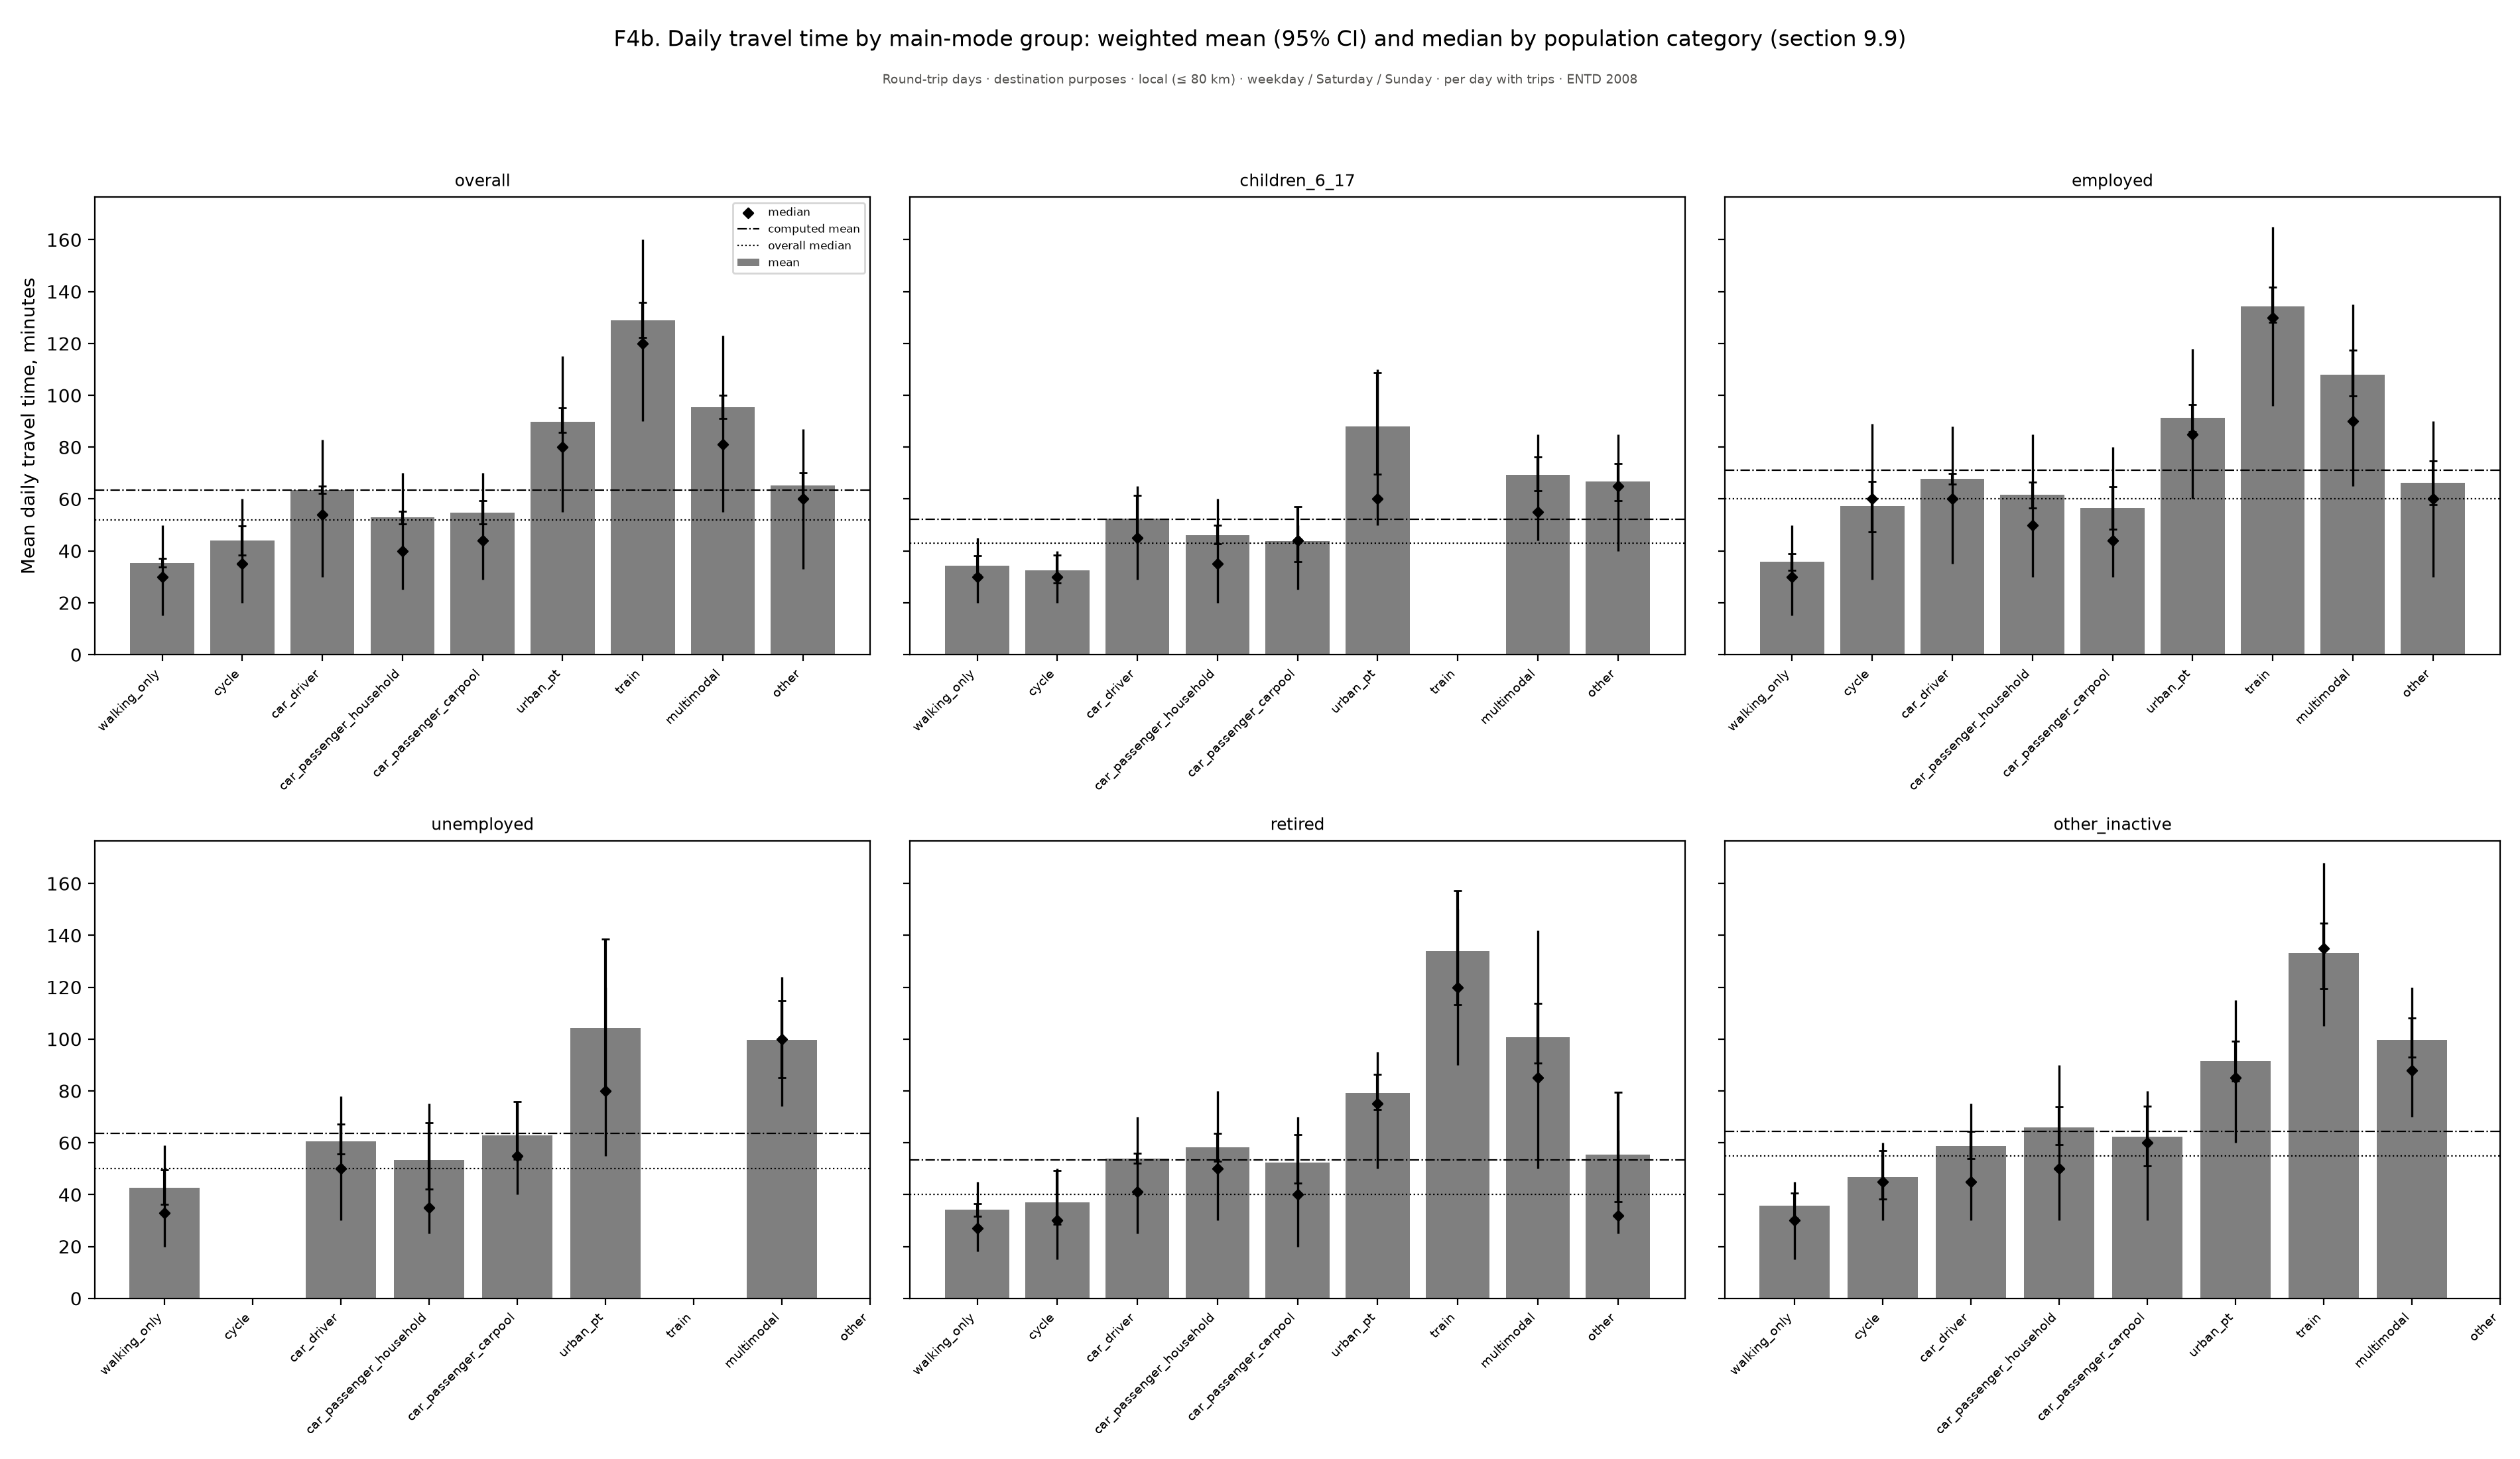

The data file committed next to this chart (first rows):
figure, panel, scope, survey, group, subgroup, quantity, unit, days, basis, n, mean, ci_low, ci_high, median, p25, p75, ratio, ratio_ci_low, ratio_ci_high
f04b_mean_time_by_mode, overall, Round-trip days · destination purposes ·…, ENTD 2008, Walking only, , Mean daily travel time, minutes, minutes, weekday / Saturday / Sunday, per day with trips, 4289, 35.38, 33.75, 37.02, 30.0, 15.0, 50.0, , , 
f04b_mean_time_by_mode, overall, Round-trip days · destination purposes ·…, ENTD 2008, Cycle, , Mean daily travel time, minutes, minutes, weekday / Saturday / Sunday, per day with trips, 550, 43.9, 38.39, 49.66, 35.0, 20.0, 60.0, , , 
f04b_mean_time_by_mode, overall, Round-trip days · destination purposes ·…, ENTD 2008, Car driver, , Mean daily travel time, minutes, minutes, weekday / Saturday / Sunday, per day with trips, 15936, 63.48, 62.08, 64.91, 54.0, 30.0, 83.0, , , 
f04b_mean_time_by_mode, overall, Round-trip days · destination purposes ·…, ENTD 2008, Car passenger (household), , Mean daily travel time, minutes, minutes, weekday / Saturday / Sunday, per day with trips, 3182, 52.99, 50.42, 55.38, 40.0, 25.0, 70.0, , , 
f04b_mean_time_by_mode, overall, Round-trip days · destination purposes ·…, ENTD 2008, Car passenger (carpool), , Mean daily travel time, minutes, minutes, weekday / Saturday / Sunday, per day with trips, 1067, 54.85, 50.29, 59.47, 44.0, 29.0, 70.0, , , 
f04b_mean_time_by_mode, overall, Round-trip days · destination purposes ·…, ENTD 2008, Urban PT, , Mean daily travel time, minutes, minutes, weekday / Saturday / Sunday, per day with trips, 1879, 89.74, 85.73, 95.23, 80.0, 55.0, 115.0, , , 
f04b_mean_time_by_mode, overall, Round-trip days · destination purposes ·…, ENTD 2008, Train, , Mean daily travel time, minutes, minutes, weekday / Saturday / Sunday, per day with trips, 577, 128.9, 122.2, 135.7, 120.0, 90.0, 160.0, , , 
f04b_mean_time_by_mode, overall, Round-trip days · destination purposes ·…, ENTD 2008, Multimodal, , Mean daily travel time, minutes, minutes, weekday / Saturday / Sunday, per day with trips, 2538, 95.31, 91.14, 99.92, 81.0, 55.0, 123.0, , , 
f04b_mean_time_by_mode, overall, Round-trip days · destination purposes ·…, ENTD 2008, Other, , Mean daily travel time, minutes, minutes, weekday / Saturday / Sunday, per day with trips, 620, 65.12, 60.4, 70.09, 60.0, 33.0, 87.0, , , 
f04b_mean_time_by_mode, overall, Round-trip days · destination purposes ·…, ENTD 2008, All, computed mean, Mean daily travel time, minutes, minutes, weekday / Saturday / Sunday, per day with trips, , 63.37, , , , , , , , 
f04b_mean_time_by_mode, overall, Round-trip days · destination purposes ·…, ENTD 2008, All, overall median, Mean daily travel time, minutes, minutes, weekday / Saturday / Sunday, per day with trips, , , , , 52.0, , , , , 
f04b_mean_time_by_mode, children_6_17, Round-trip days · destination purposes ·…, ENTD 2008, Walking only, , children_6_17, , weekday / Saturday / Sunday, per day with trips, 442, 34.2, 30.7, 38.02, 30.0, 20.0, 45.0, , , 
f04b_mean_time_by_mode, children_6_17, Round-trip days · destination purposes ·…, ENTD 2008, Cycle, , children_6_17, , weekday / Saturday / Sunday, per day with trips, 102, 32.62, 27.55, 38.3, 30.0, 20.0, 40.0, , , 
f04b_mean_time_by_mode, children_6_17, Round-trip days · destination purposes ·…, ENTD 2008, Car driver, , children_6_17, , weekday / Saturday / Sunday, per day with trips, 138, 52.48, 45.37, 61.39, 45.0, 29.0, 65.0, , , 
f04b_mean_time_by_mode, children_6_17, Round-trip days · destination purposes ·…, ENTD 2008, Car passenger (household), , children_6_17, , weekday / Saturday / Sunday, per day with trips, 1058, 46.08, 42.75, 49.8, 35.0, 20.0, 60.0, , , 
f04b_mean_time_by_mode, children_6_17, Round-trip days · destination purposes ·…, ENTD 2008, Car passenger (carpool), , children_6_17, , weekday / Saturday / Sunday, per day with trips, 53, 43.86, 35.71, 56.95, 44.0, 25.0, 50.0, , , 
f04b_mean_time_by_mode, children_6_17, Round-trip days · destination purposes ·…, ENTD 2008, Urban PT, , children_6_17, , weekday / Saturday / Sunday, per day with trips, 147, 87.91, 69.7, 108.7, 60.0, 50.0, 110.0, , , 
f04b_mean_time_by_mode, children_6_17, Round-trip days · destination purposes ·…, ENTD 2008, Train, , children_6_17, , weekday / Saturday / Sunday, per day with trips, 29, , , , , , , , , 
f04b_mean_time_by_mode, children_6_17, Round-trip days · destination purposes ·…, ENTD 2008, Multimodal, , children_6_17, , weekday / Saturday / Sunday, per day with trips, 384, 69.42, 63.29, 76.13, 55.0, 44.0, 85.0, , , 
f04b_mean_time_by_mode, children_6_17, Round-trip days · destination purposes ·…, ENTD 2008, Other, , children_6_17, , weekday / Saturday / Sunday, per day with trips, 215, 66.66, 59.24, 73.58, 65.0, 40.0, 85.0, , , 
f04b_mean_time_by_mode, children_6_17, Round-trip days · destination purposes ·…, ENTD 2008, All, computed mean, children_6_17, , weekday / Saturday / Sunday, per day with trips, , 52.1, , , , , , , , 
f04b_mean_time_by_mode, children_6_17, Round-trip days · destination purposes ·…, ENTD 2008, All, overall median, children_6_17, , weekday / Saturday / Sunday, per day with trips, , , , , 43.0, , , , , 
f04b_mean_time_by_mode, employed, Round-trip days · destination purposes ·…, ENTD 2008, Walking only, , employed, , weekday / Saturday / Sunday, per day with trips, 1350, 35.94, 32.47, 38.9, 30.0, 15.0, 50.0, , , 
f04b_mean_time_by_mode, employed, Round-trip days · destination purposes ·…, ENTD 2008, Cycle, , employed, , weekday / Saturday / Sunday, per day with trips, 232, 57.31, 47.27, 66.69, 60.0, 29.0, 89.0, , , 
f04b_mean_time_by_mode, employed, Round-trip days · destination purposes ·…, ENTD 2008, Car driver, , employed, , weekday / Saturday / Sunday, per day with trips, 9750, 67.76, 65.79, 69.83, 60.0, 35.0, 88.0, , , 
f04b_mean_time_by_mode, employed, Round-trip days · destination purposes ·…, ENTD 2008, Car passenger (household), , employed, , weekday / Saturday / Sunday, per day with trips, 924, 61.56, 56.63, 66.62, 50.0, 30.0, 85.0, , , 
f04b_mean_time_by_mode, employed, Round-trip days · destination purposes ·…, ENTD 2008, Car passenger (carpool), , employed, , weekday / Saturday / Sunday, per day with trips, 309, 56.63, 48.33, 64.76, 44.0, 30.0, 80.0, , , 
f04b_mean_time_by_mode, employed, Round-trip days · destination purposes ·…, ENTD 2008, Urban PT, , employed, , weekday / Saturday / Sunday, per day with trips, 882, 91.43, 85.9, 96.38, 85.0, 60.0, 118.0, , , 
f04b_mean_time_by_mode, employed, Round-trip days · destination purposes ·…, ENTD 2008, Train, , employed, , weekday / Saturday / Sunday, per day with trips, 412, 134.3, 128.3, 141.8, 130.0, 96.0, 165.0, , , 
f04b_mean_time_by_mode, employed, Round-trip days · destination purposes ·…, ENTD 2008, Multimodal, , employed, , weekday / Saturday / Sunday, per day with trips, 1362, 107.9, 99.77, 117.3, 90.0, 65.0, 135.0, , , 
f04b_mean_time_by_mode, employed, Round-trip days · destination purposes ·…, ENTD 2008, Other, , employed, , weekday / Saturday / Sunday, per day with trips, 284, 66.29, 57.78, 74.81, 60.0, 30.0, 90.0, , , 
f04b_mean_time_by_mode, employed, Round-trip days · destination purposes ·…, ENTD 2008, All, computed mean, employed, , weekday / Saturday / Sunday, per day with trips, , 71.05, , , , , , , , 
f04b_mean_time_by_mode, employed, Round-trip days · destination purposes ·…, ENTD 2008, All, overall median, employed, , weekday / Saturday / Sunday, per day with trips, , , , , 60.0, , , , , 
f04b_mean_time_by_mode, unemployed, Round-trip days · destination purposes ·…, ENTD 2008, Walking only, , unemployed, , weekday / Saturday / Sunday, per day with trips, 261, 42.55, 36.37, 49.59, 33.0, 20.0, 59.0, , , 
f04b_mean_time_by_mode, unemployed, Round-trip days · destination purposes ·…, ENTD 2008, Cycle, , unemployed, , weekday / Saturday / Sunday, per day with trips, 19, , , , , , , , , 
f04b_mean_time_by_mode, unemployed, Round-trip days · destination purposes ·…, ENTD 2008, Car driver, , unemployed, , weekday / Saturday / Sunday, per day with trips, 599, 60.67, 55.65, 67.16, 50.0, 30.0, 78.0, , , 
f04b_mean_time_by_mode, unemployed, Round-trip days · destination purposes ·…, ENTD 2008, Car passenger (household), , unemployed, , weekday / Saturday / Sunday, per day with trips, 103, 53.33, 42.24, 67.71, 35.0, 25.0, 75.0, , , 
f04b_mean_time_by_mode, unemployed, Round-trip days · destination purposes ·…, ENTD 2008, Car passenger (carpool), , unemployed, , weekday / Saturday / Sunday, per day with trips, 57, 62.8, 53.64, 75.95, 55.0, 40.0, 75.0, , , 
f04b_mean_time_by_mode, unemployed, Round-trip days · destination purposes ·…, ENTD 2008, Urban PT, , unemployed, , weekday / Saturday / Sunday, per day with trips, 116, 104.4, 79.79, 138.6, 80.0, 55.0, 120.0, , , 
f04b_mean_time_by_mode, unemployed, Round-trip days · destination purposes ·…, ENTD 2008, Train, , unemployed, , weekday / Saturday / Sunday, per day with trips, 19, , , , , , , , , 
f04b_mean_time_by_mode, unemployed, Round-trip days · destination purposes ·…, ENTD 2008, Multimodal, , unemployed, , weekday / Saturday / Sunday, per day with trips, 102, 99.63, 84.97, 114.8, 100.0, 74.0, 124.0, , , 
f04b_mean_time_by_mode, unemployed, Round-trip days · destination purposes ·…, ENTD 2008, Other, , unemployed, , weekday / Saturday / Sunday, per day with trips, 12, , , , , , , , , 
f04b_mean_time_by_mode, unemployed, Round-trip days · destination purposes ·…, ENTD 2008, All, computed mean, unemployed, , weekday / Saturday / Sunday, per day with trips, , 63.61, , , , , , , , 
f04b_mean_time_by_mode, unemployed, Round-trip days · destination purposes ·…, ENTD 2008, All, overall median, unemployed, , weekday / Saturday / Sunday, per day with trips, , , , , 50.0, , , , , 
f04b_mean_time_by_mode, retired, Round-trip days · destination purposes ·…, ENTD 2008, Walking only, , retired, , weekday / Saturday / Sunday, per day with trips, 1707, 34.11, 31.55, 36.61, 27.0, 18.0, 45.0, , , 
f04b_mean_time_by_mode, retired, Round-trip days · destination purposes ·…, ENTD 2008, Cycle, , retired, , weekday / Saturday / Sunday, per day with trips, 143, 36.89, 28.65, 49.33, 30.0, 15.0, 50.0, , , 
f04b_mean_time_by_mode, retired, Round-trip days · destination purposes ·…, ENTD 2008, Car driver, , retired, , weekday / Saturday / Sunday, per day with trips, 4385, 53.9, 52.04, 55.93, 41.0, 25.0, 70.0, , , 
f04b_mean_time_by_mode, retired, Round-trip days · destination purposes ·…, ENTD 2008, Car passenger (household), , retired, , weekday / Saturday / Sunday, per day with trips, 723, 58.31, 52.87, 63.59, 50.0, 30.0, 80.0, , , 
f04b_mean_time_by_mode, retired, Round-trip days · destination purposes ·…, ENTD 2008, Car passenger (carpool), , retired, , weekday / Saturday / Sunday, per day with trips, 495, 52.48, 44.41, 63.01, 40.0, 20.0, 70.0, , , 
f04b_mean_time_by_mode, retired, Round-trip days · destination purposes ·…, ENTD 2008, Urban PT, , retired, , weekday / Saturday / Sunday, per day with trips, 431, 79.14, 72.82, 86.37, 75.0, 50.0, 95.0, , , 
f04b_mean_time_by_mode, retired, Round-trip days · destination purposes ·…, ENTD 2008, Train, , retired, , weekday / Saturday / Sunday, per day with trips, 64, 134, 113.3, 157.1, 120.0, 90.0, 150.0, , , 
f04b_mean_time_by_mode, retired, Round-trip days · destination purposes ·…, ENTD 2008, Multimodal, , retired, , weekday / Saturday / Sunday, per day with trips, 429, 100.7, 90.85, 113.8, 85.0, 50.0, 142.0, , , 
f04b_mean_time_by_mode, retired, Round-trip days · destination purposes ·…, ENTD 2008, Other, , retired, , weekday / Saturday / Sunday, per day with trips, 67, 55.49, 37.35, 79.4, 32.0, 25.0, 65.0, , , 
f04b_mean_time_by_mode, retired, Round-trip days · destination purposes ·…, ENTD 2008, All, computed mean, retired, , weekday / Saturday / Sunday, per day with trips, , 53.48, , , , , , , , 
f04b_mean_time_by_mode, retired, Round-trip days · destination purposes ·…, ENTD 2008, All, overall median, retired, , weekday / Saturday / Sunday, per day with trips, , , , , 40.0, , , , , 
f04b_mean_time_by_mode, other_inactive, Round-trip days · destination purposes ·…, ENTD 2008, Walking only, , other_inactive, , weekday / Saturday / Sunday, per day with trips, 529, 35.65, 31, 40.6, 30.0, 15.0, 45.0, , , 
f04b_mean_time_by_mode, other_inactive, Round-trip days · destination purposes ·…, ENTD 2008, Cycle, , other_inactive, , weekday / Saturday / Sunday, per day with trips, 54, 46.63, 38.22, 57.06, 45.0, 30.0, 60.0, , , 
f04b_mean_time_by_mode, other_inactive, Round-trip days · destination purposes ·…, ENTD 2008, Car driver, , other_inactive, , weekday / Saturday / Sunday, per day with trips, 1064, 58.71, 54, 64.4, 45.0, 30.0, 75.0, , , 
f04b_mean_time_by_mode, other_inactive, Round-trip days · destination purposes ·…, ENTD 2008, Car passenger (household), , other_inactive, , weekday / Saturday / Sunday, per day with trips, 374, 65.99, 59.14, 73.96, 50.0, 30.0, 90.0, , , 
f04b_mean_time_by_mode, other_inactive, Round-trip days · destination purposes ·…, ENTD 2008, Car passenger (carpool), , other_inactive, , weekday / Saturday / Sunday, per day with trips, 151, 62.46, 51.18, 74.08, 60.0, 30.0, 80.0, , , 
... 6 more rows
